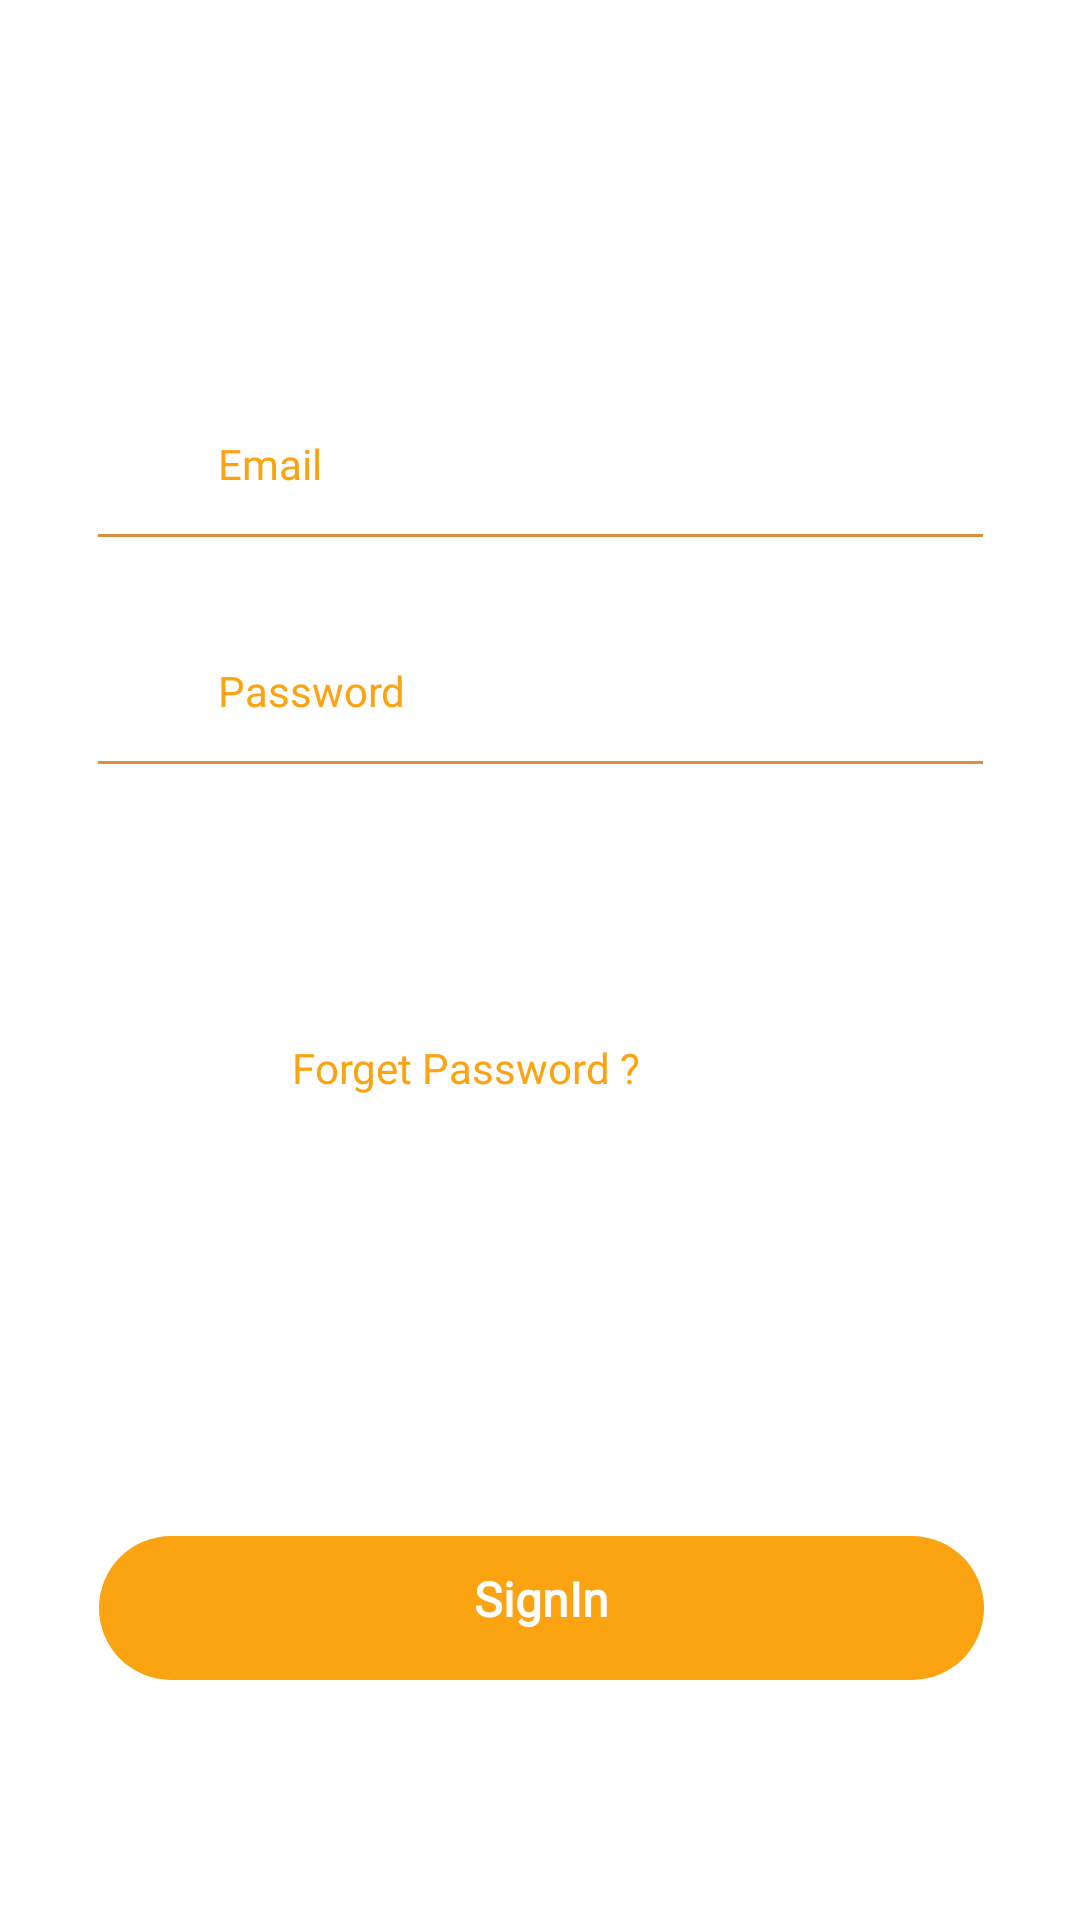

Android layout source for this screen:
<!-- AndroidManifest.xml: application theme Theme.NoteOnCloud -->
<!-- res/layout/login_tab_fragment.xml -->
<?xml version="1.0" encoding="utf-8"?>
<androidx.constraintlayout.widget.ConstraintLayout xmlns:android="http://schemas.android.com/apk/res/android"
    xmlns:tools="http://schemas.android.com/tools"
    android:layout_width="match_parent"
    android:layout_height="match_parent"
    xmlns:app="http://schemas.android.com/apk/res-auto">


    <EditText
        android:id="@+id/loginemail"
        android:layout_width="295sp"
        android:layout_height="wrap_content"
        android:background="@drawable/edittextdesign"
        android:fontFamily="@font/nunito_sans"
        android:hint="Email"
        android:importantForAutofill="no"
        android:paddingLeft="40sp"
        android:paddingBottom="15sp"
        android:textColor="@color/yellow"
        android:maxLines="1"
        android:textColorHint="@color/yellow"
        android:textSize="14sp"
        app:layout_constraintBottom_toBottomOf="parent"
        app:layout_constraintEnd_toEndOf="parent"
        app:layout_constraintStart_toStartOf="parent"
        app:layout_constraintTop_toTopOf="parent"
        app:layout_constraintVertical_bias="0.239"

        app:layout_constraintWidth_percent=".8" />

    <ImageView
        android:id="@+id/emailicon2"
        android:layout_width="20sp"
        android:layout_height="20sp"
        android:src="@drawable/ic_baseline_email_24"
        app:layout_constraintBottom_toBottomOf="parent"
        app:layout_constraintEnd_toEndOf="parent"
        app:layout_constraintHorizontal_bias="0.156"
        app:layout_constraintStart_toStartOf="parent"
        app:layout_constraintTop_toTopOf="parent"
        app:layout_constraintVertical_bias="0.230"

        />

    <ImageView
        android:id="@+id/emailicon3"
        android:layout_width="20sp"
        android:layout_height="20sp"
        android:src="@drawable/ic_baseline_lock_24"
        app:layout_constraintBottom_toBottomOf="parent"
        app:layout_constraintEnd_toEndOf="parent"
        app:layout_constraintHorizontal_bias="0.156"
        app:layout_constraintStart_toStartOf="parent"
        app:layout_constraintTop_toTopOf="parent"
        app:layout_constraintVertical_bias="0.362" />






    <EditText
        android:id="@+id/loginpassword"
        android:layout_width="295sp"
        android:layout_height="wrap_content"
        android:background="@drawable/edittextdesign"
        android:fontFamily="@font/nunito_sans"
        android:hint="Password"
        android:textSize="14sp"
        android:paddingLeft="40sp"
        android:inputType="textPassword"
        android:maxLines="1"
        android:paddingBottom="15sp"
        android:textColor="@color/yellow"
        android:textColorHint="@color/yellow"
        app:layout_constraintBottom_toTopOf="@+id/loginbutton"
        app:layout_constraintEnd_toEndOf="parent"
        app:layout_constraintStart_toStartOf="parent"
        app:layout_constraintTop_toBottomOf="@+id/loginemail"
        app:layout_constraintVertical_bias="0.139"
        app:layout_constraintWidth_percent=".8" />



    <TextView
        android:id="@+id/forgetpassword"
        android:layout_width="wrap_content"
        android:layout_height="wrap_content"
        android:textAlignment="center"
        android:layout_marginRight="147sp"
        android:fontFamily="@font/nunito_sans"
        android:text="Forget Password ?"
        android:textSize="14sp"
        android:textColor="@color/yellow"
        app:layout_constraintBottom_toBottomOf="parent"
        app:layout_constraintEnd_toEndOf="parent"
        app:layout_constraintHorizontal_bias="1"
        app:layout_constraintStart_toStartOf="parent"
        app:layout_constraintTop_toBottomOf="@+id/loginpassword"
        app:layout_constraintVertical_bias="0.25" />



    <TextView

        android:id="@+id/loginbutton"
        android:layout_width="295sp"
        android:layout_height="48sp"
        android:layout_marginBottom="80sp"
        android:background="@drawable/button1"
        android:clickable="true"
        android:fontFamily="@font/nunito_sans"
        android:paddingTop="10sp"
        android:paddingBottom="10sp"
        android:text="SignIn"
        android:textAlignment="center"
        android:textAllCaps="false"
        android:textColor="@color/white"
        android:textSize="16sp"
        android:textStyle="bold"
        app:layout_constraintBottom_toBottomOf="parent"
        app:layout_constraintEnd_toEndOf="parent"
        app:layout_constraintHorizontal_bias="0.506"
        app:layout_constraintStart_toStartOf="parent" />


</androidx.constraintlayout.widget.ConstraintLayout>
<!-- resources referenced by this layout -->
<resources>
  <color name="white">#FFFFFFFF</color>
  <color name="yellow">#FCA311</color>
  <!-- drawable button1 (drawable) -->
  <?xml version="1.0" encoding="utf-8"?>
  <shape xmlns:android="http://schemas.android.com/apk/res/android">
  
      <corners android:radius="30dp"/>
      <solid android:color="@color/yellow"/>
  
  
  </shape>
  <!-- drawable edittextdesign (drawable) -->
  <?xml version="1.0" encoding="utf-8"?>
  <layer-list xmlns:android="http://schemas.android.com/apk/res/android">
      <item android:top="-4dp" android:left="-4dp" android:right="-4dp">
  
          <shape android:shape="rectangle">
              <stroke android:width="1dp" android:color="#dc8f41" />
          </shape>
      </item>
  
  </layer-list>
  <style name="Theme.NoteOnCloud" parent="Theme.MaterialComponents.DayNight.DarkActionBar">
          
  
  
  
          <item name="colorPrimaryVariant">#FF0D1529</item>
          <item name="colorOnPrimary">@color/textbackground</item>
          <item name="colorPrimaryDark">@color/darknavybackground</item>
          
          <item name="colorSecondary">@color/yellow</item>
          <item name="colorSecondaryVariant">@color/darknavybackground</item>
          <item name="colorOnSecondary">@color/darknavybackground</item>
  
          
          <item name="android:statusBarColor">@color/darknavybackground</item>
  
      </style>
  <color name="textbackground">#111B34</color>
  <color name="darknavybackground">#0D1528</color>
</resources>
